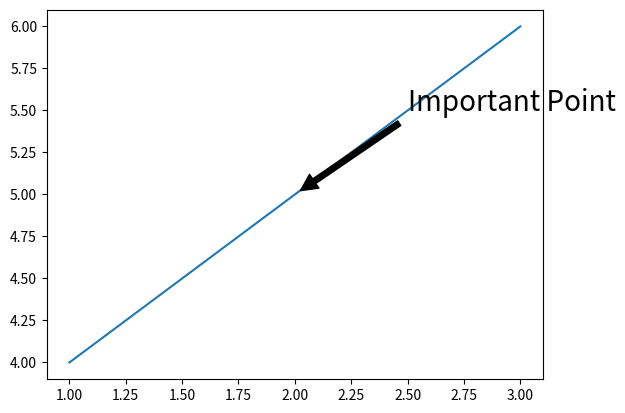

Here is the Python script that generated this plot:
# from pycirclize import Circos
#
# sectors = {"♊︎": 30, "♉︎": 30, "♈︎": 30,
#            "♓︎": 30, "♒︎": 30, "♑︎": 30,
#            "♐︎": 30, "♏︎": 30, "♎︎": 30,
#            "♍︎": 30, "♌︎": 30, "♋︎": 30,
#            }
#
# circos = Circos(sectors)
#
# sector_aries = circos.get_sector("♈︎")
# # sector_aries.axis()
# track_aries = sector_aries.add_track((95, 80))
# track_aries.axis(fc="#3300cc", ec="aliceblue")
# track_aries.text(f'{"♈︎"}', size=27, color='#ff1a00')
#
# sector_leo = circos.get_sector("♌︎")
# # sector_leo.axis()
# track_leo = sector_leo.add_track((95, 80))
# track_leo.axis(fc="#9933ff", ec='aliceblue')
# track_leo.text(f'{"♌︎"}', size=27, color='#ff1a00')
#
# sector_sag = circos.get_sector("♐︎")
# # sector_sag.axis()
# track_sag = sector_sag.add_track((95, 80))
# track_sag.axis(fc="#6600ff", ec='aliceblue')
# track_sag.text(f'{"♐︎"}', size=27, color='#ff1a00')
#
# sector_aqua = circos.get_sector("♒︎")
# # sector_aqua.axis()
# track_aqua = sector_aqua.add_track((95, 80))
# track_aqua.axis(fc="#9933ff", ec='aliceblue')
# track_aqua.text(f'{"♒︎"}', size=27, color='#ffd700')
#
# sector_gemini = circos.get_sector("♊︎")
# # sector_gemini.axis()
# track_gemini = sector_gemini.add_track((95, 80))
# track_gemini.axis(fc="#6600ff", ec='aliceblue')
# track_gemini.text(f'{"♊︎"}', size=27, color='#ffd700')
#
# sector_libra = circos.get_sector("♎︎")
# # sector_libra.axis()
# track_libra = sector_libra.add_track((95, 80))
# track_libra.axis(fc="#3300cc", ec='aliceblue')
# track_libra.text(f'{"♎︎"}', size=27, color='#ffd700')
#
# sector_taurus = circos.get_sector("♉︎")
# # sector_taurus.axis()
# track_taurus = sector_taurus.add_track((95, 80))
# track_taurus.axis(fc="#9933ff", ec='aliceblue')
# track_taurus.text(f'{"♉︎"}', size=27, color='#99FF33')
#
# sector_virgo = circos.get_sector("♍︎")
# # sector_virgo.axis()
# track_virgo = sector_virgo.add_track((95, 80))
# track_virgo.axis(fc="#6600ff", ec='aliceblue')
# track_virgo.text(f'{"♍︎"}', size=27, color='#99FF33')
#
# sector_capricon = circos.get_sector("♑︎")
# # sector_capricon.axis()
# track_capricon = sector_capricon.add_track((95, 80))
# track_capricon.axis(fc="#3300cc", ec='aliceblue')
# track_capricon.text(f'{"♑︎"}', size=27, color='#99FF33')
#
# sector_cancer = circos.get_sector("♋︎")
# # sector_cancer.axis()
# track_cancer = sector_cancer.add_track((95, 80))
# track_cancer.axis(fc="#3300cc", ec='aliceblue')
# track_cancer.text(f'{"♋︎"}', size=27, color='#34b806')
#
# sector_scorpio = circos.get_sector("♏︎")
# # sector_scorpio.axis()
# track_scorpio = sector_scorpio.add_track((95, 80))
# track_scorpio.axis(fc="#9933ff", ec='aliceblue')
# track_scorpio.text(f'{"♏︎"}', size=27, color='#34b806')
#
# sector_pisces = circos.get_sector("♓︎")
# # sector_pisces.axis()
# track_pisces = sector_pisces.add_track((95, 80))
# track_pisces.axis(fc="#6600ff", ec='aliceblue')
# track_pisces.text(f'{"♓︎"}', size=27, color='#34b806')
#
# for sector in circos.sectors:
#     # sector.axis(lw=1, ec="thistle")  # turn off sector line (axis)
#
#     track_deg = sector.add_track((95, 100))
#     track_deg.axis(ec='aliceblue')
#     track_deg.grid(y_grid_num=None, x_grid_interval=1, color='aliceblue')
#
# fig = circos.plotfig()
# fig.patch.set_alpha(0.0)
# fig.savefig('tr_zr.png')


import matplotlib.pyplot as plt

# Sample data
x = [1, 2, 3]
y = [4, 5, 6]

plt.plot(x, y)

# Annotate a point with a specific font size
plt.annotate(
    'Important Point',  # The text of the annotation
    xy=(2, 5),          # The point being annotated
    xytext=(2.5, 5.5),  # The position of the text
    arrowprops=dict(facecolor='black', shrink=0.05), # Optional arrow properties
    fontsize=20         # Set the font size
)

plt.show()
